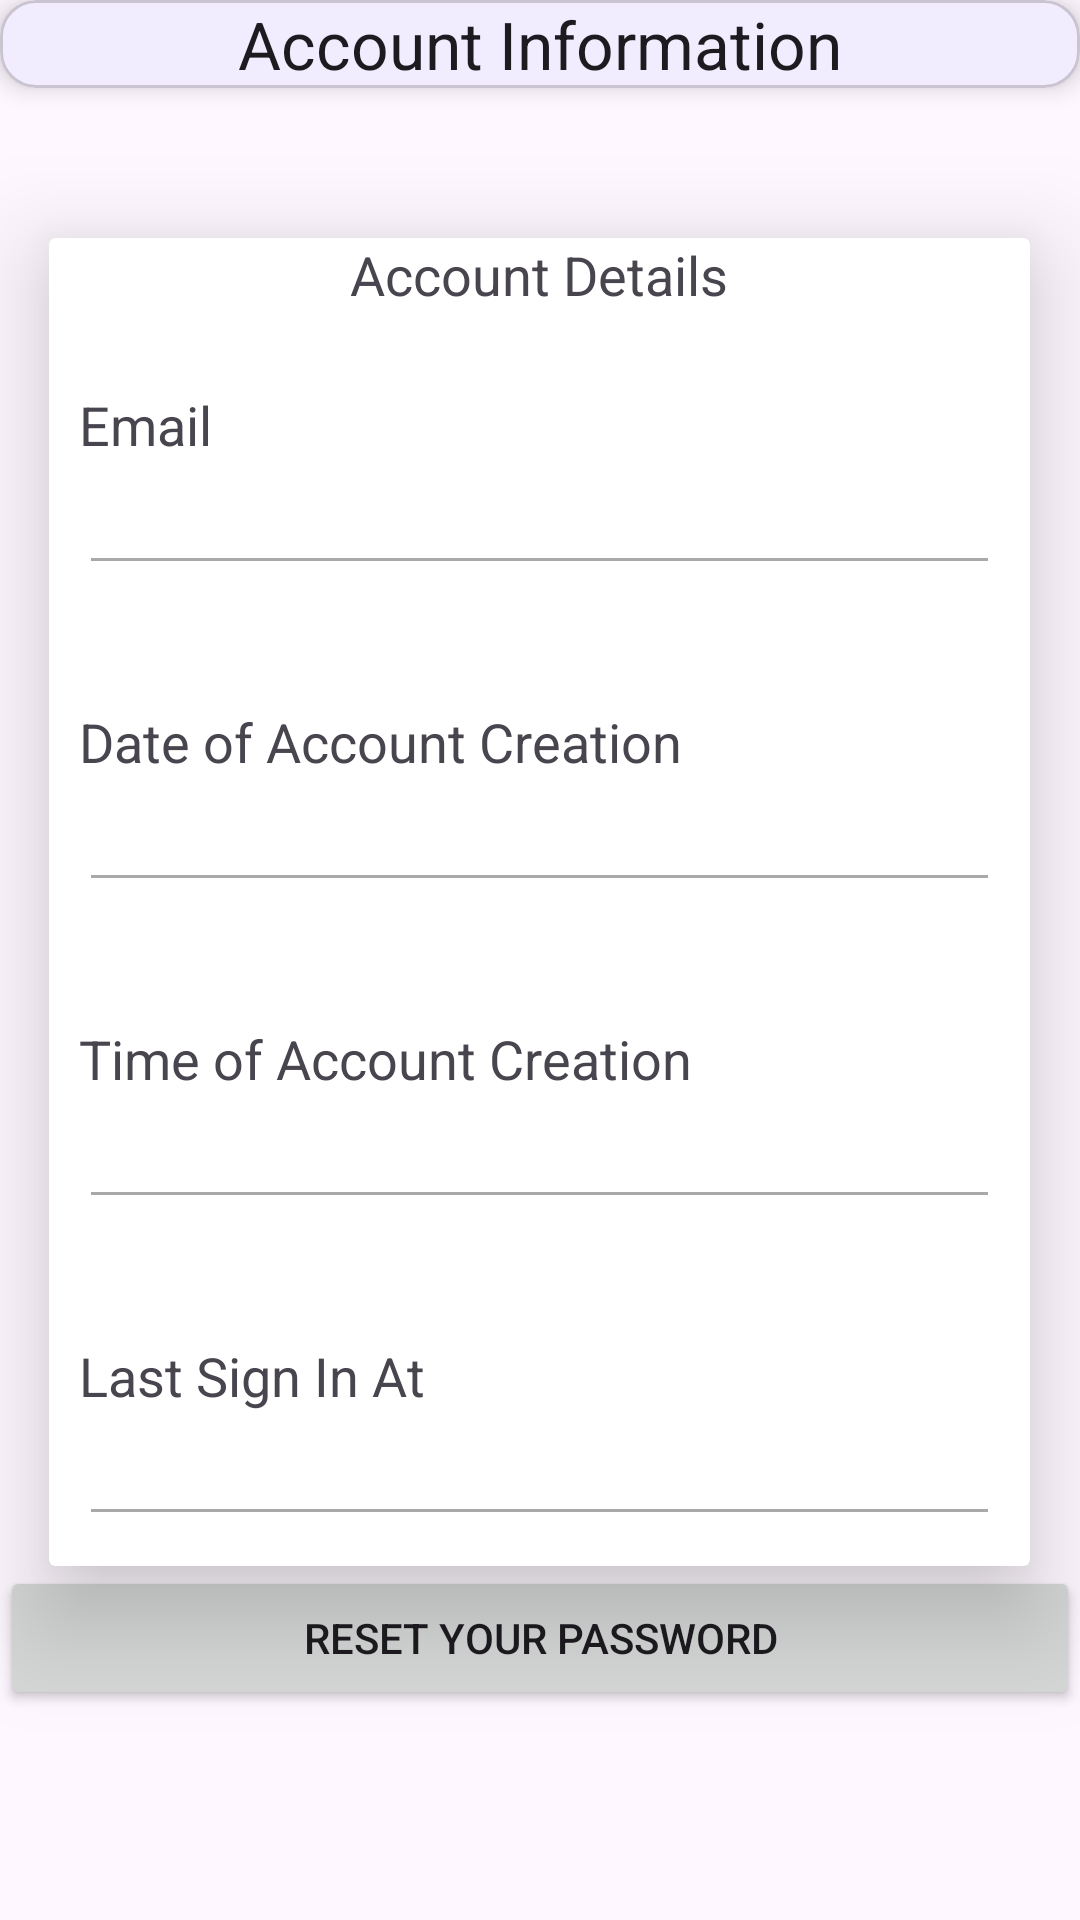

Reconstruct the res/layout file that produces this screen, plus the resources it refers to.
<!-- AndroidManifest.xml: application theme Theme.FinFlow_New_Version -->
<!-- res/layout/user_profile.xml -->
<?xml version="1.0" encoding="utf-8"?>
<LinearLayout xmlns:android="http://schemas.android.com/apk/res/android"
    xmlns:app="http://schemas.android.com/apk/res-auto"
    xmlns:tools="http://schemas.android.com/tools"
    android:layout_width="match_parent"
    android:layout_height="match_parent"
    android:orientation="vertical"
    tools:context=".UserProfile">

    <com.google.android.material.card.MaterialCardView
        android:layout_width="match_parent"
        android:layout_height="wrap_content"
        android:elevation="10dp"
        app:cardElevation="5dp">

        <LinearLayout
            android:layout_width="match_parent"
            android:layout_height="wrap_content"
            android:orientation="vertical">

            <LinearLayout
                android:layout_width="match_parent"
                android:layout_height="wrap_content"
                android:orientation="horizontal">

                <RelativeLayout
                    android:layout_width="0dp"
                    android:layout_height="wrap_content"
                    android:layout_weight="1"
                    android:gravity="center">

                    <TextView
                        android:layout_width="match_parent"
                        android:layout_height="wrap_content"
                        android:gravity="center"
                        android:text="Account Information"
                        android:textAppearance="?android:textAppearanceLarge" />
                </RelativeLayout>
            </LinearLayout>
        </LinearLayout>
    </com.google.android.material.card.MaterialCardView>

    <androidx.cardview.widget.CardView
        android:layout_width="327dp"

        android:layout_height="wrap_content"
        android:layout_gravity="center"
        android:layout_marginTop="50dp"
        android:elevation="20dp"
        android:padding="20dp"
        app:cardElevation="20dp">
        <TextView
            android:layout_width="match_parent"
            android:text="Account Details"
            android:gravity="center"
            android:textAppearance="?android:textAppearanceMedium"
            android:layout_height="wrap_content"/>
        <LinearLayout
            android:layout_width="match_parent"
            android:layout_height="wrap_content"
            android:layout_marginTop="40dp"
            android:gravity="center"
            android:orientation="vertical"
            android:padding="10dp">

            <TextView
                android:layout_width="match_parent"
                android:layout_height="wrap_content"
                android:text="Email"
                android:textAppearance="?android:textAppearanceMedium" />

            <EditText
                android:id="@+id/email_account"
                android:layout_width="match_parent"
                android:layout_height="wrap_content"
                android:enabled="false"
                android:inputType="none" />
            <TextView
                android:layout_width="match_parent"
                android:layout_marginTop="40dp"
                android:layout_height="wrap_content"
                android:text="Date of Account Creation"
                android:textAppearance="?android:textAppearanceMedium" />

            <EditText
                android:id="@+id/dateofCreation"
                android:layout_width="match_parent"
                android:layout_height="wrap_content"
                android:enabled="false"
                android:inputType="none" />

            <TextView
                android:layout_width="match_parent"
                android:layout_marginTop="40dp"
                android:layout_height="wrap_content"
                android:text="Time of Account Creation"
                android:textAppearance="?android:textAppearanceMedium" />

            <EditText
                android:id="@+id/timeOfCreation"
                android:layout_width="match_parent"
                android:layout_height="wrap_content"
                android:enabled="false"
                android:inputType="none" />

            <TextView
                android:layout_width="match_parent"
                android:layout_marginTop="40dp"
                android:layout_height="wrap_content"
                android:text="Last Sign In At"
                android:textAppearance="?android:textAppearanceMedium" />

            <EditText
                android:id="@+id/lastSignInAt"
                android:layout_width="match_parent"
                android:layout_height="wrap_content"
                android:enabled="false"
                android:inputType="none" />
        </LinearLayout>


    </androidx.cardview.widget.CardView>

    <Button
        android:id="@+id/reset_pass_btn"
        android:layout_width="match_parent"
        android:layout_height="wrap_content"
        android:text="Reset Your Password" />


</LinearLayout>
<!-- resources referenced by this layout -->
<resources>
  <style name="Theme.FinFlow_New_Version" parent="Theme.Material3.DayNight">
          <item name="colorPrimary">@color/lavender</item>
          <item name="colorPrimaryVariant">@color/lavender</item>
          <item name="colorOnPrimary">@color/white</item>
          <item name="colorSecondary">@color/teal_200</item>
          <item name="colorSecondaryVariant">@color/teal_700</item>
          <item name="colorOnSecondary">@color/black</item>
          <item name="android:statusBarColor">?attr/colorPrimaryVariant</item>
      </style>
  <color name="lavender">#8692f7</color>
  <color name="white">#FFFFFFFF</color>
  <color name="teal_200">#FF03DAC5</color>
  <color name="teal_700">#FF018786</color>
  <color name="black">#FF000000</color>
</resources>
